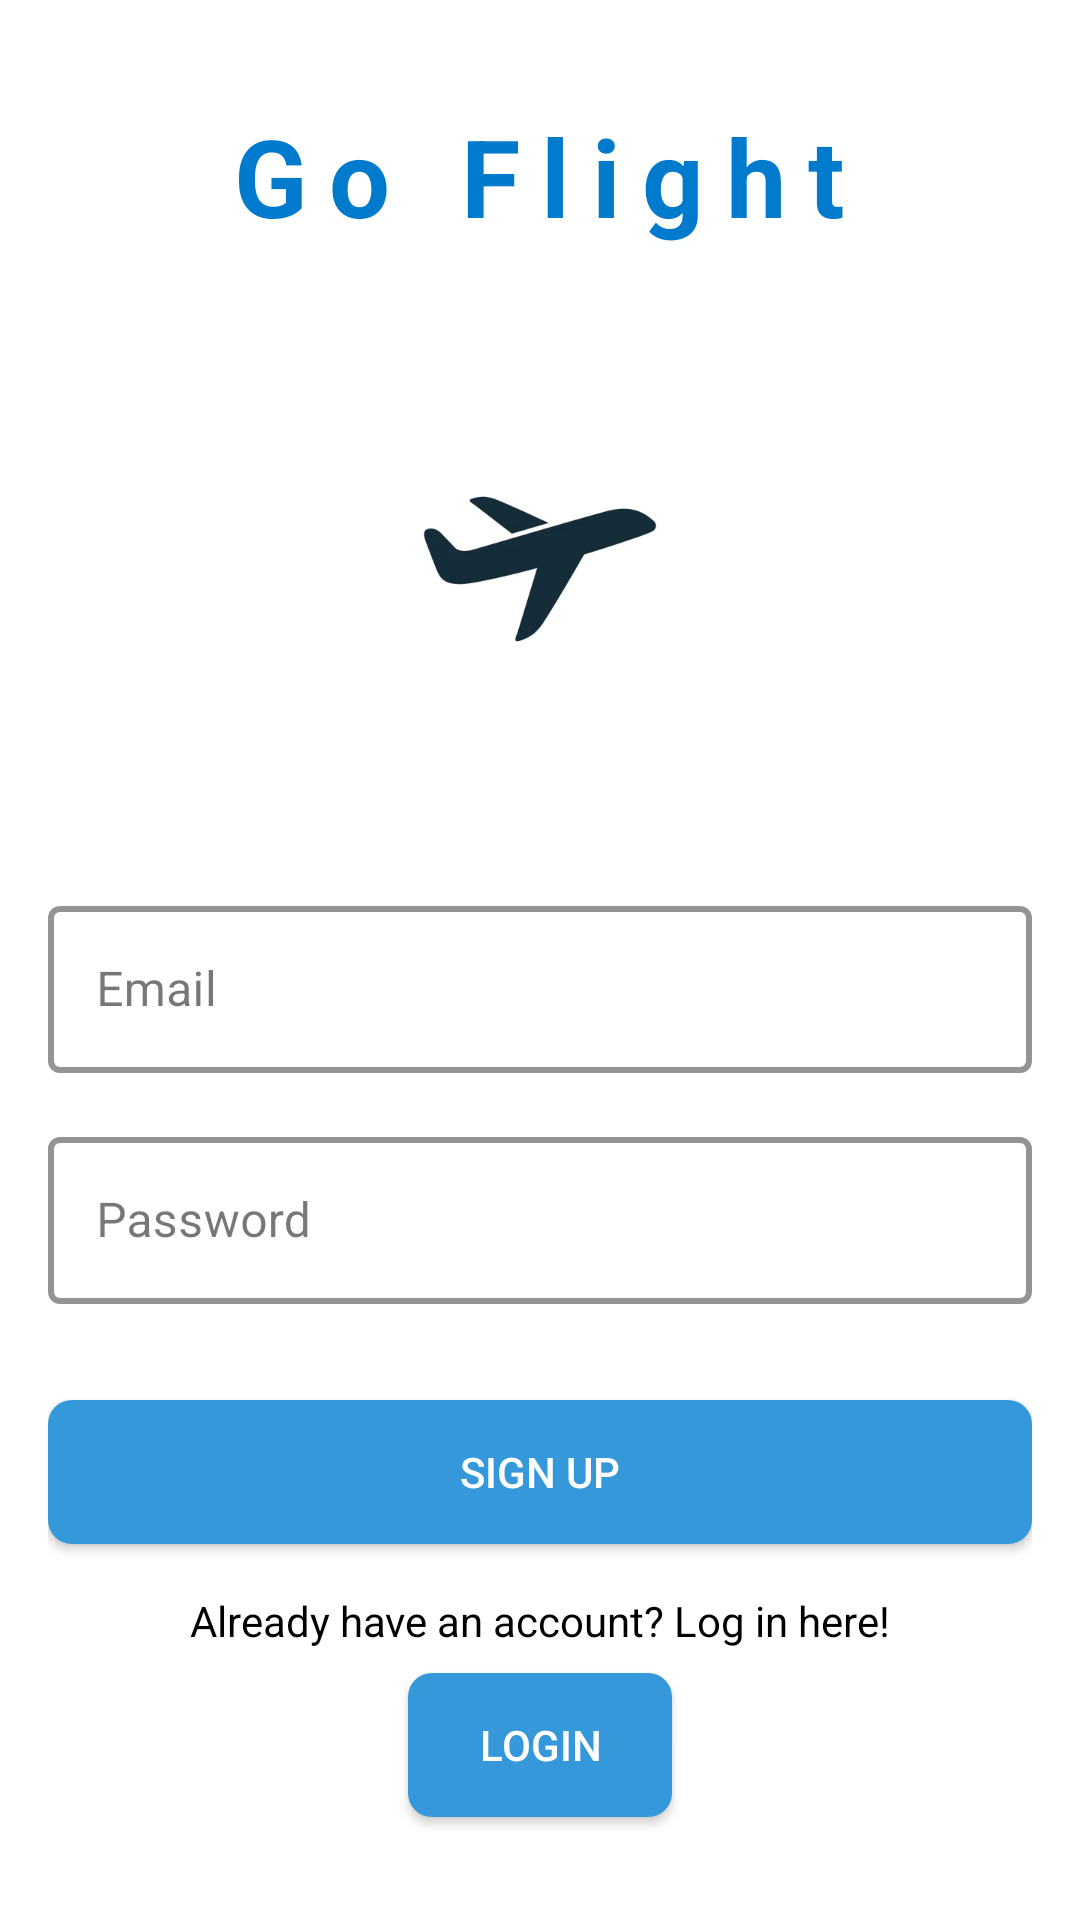

Layout XML and referenced resources for this Android screen:
<!-- AndroidManifest.xml: application theme Theme.GoFlight -->
<!-- res/layout/activity_signup.xml -->
<LinearLayout xmlns:android="http://schemas.android.com/apk/res/android"
    xmlns:app="http://schemas.android.com/apk/res-auto"
    android:layout_width="match_parent"
    android:layout_height="match_parent"
    android:orientation="vertical"
    android:padding="16dp"
    android:gravity="center"
    android:background="@color/background_color">

    
    <TextView
        android:layout_width="wrap_content"
        android:layout_height="wrap_content"
        android:text="Go Flight"
        android:textColor="@color/primary_color"
        android:textSize="36sp"
        android:letterSpacing="0.2"
        android:textStyle="bold"
        android:layout_marginBottom="32dp"/>

    <ImageView
        android:layout_width="150dp"
        android:layout_height="150dp"
        android:src="@drawable/img_2"
        android:contentDescription="@string/app_name"
        android:layout_marginBottom="32dp"/>

    <com.google.android.material.textfield.TextInputLayout
        android:id="@+id/emailTextInputLayout"
        style="@style/Widget.MaterialComponents.TextInputLayout.OutlinedBox"
        android:layout_width="match_parent"
        android:layout_height="wrap_content"
        android:layout_marginBottom="16dp"
        app:boxStrokeColor="@color/primary_color"
        app:boxStrokeWidth="2dp"
        app:hintTextColor="@color/primary_color"
        app:errorTextColor="@color/colorError">

        <com.google.android.material.textfield.TextInputEditText
            android:id="@+id/emailEditText"
            android:layout_width="match_parent"
            android:layout_height="wrap_content"
            android:inputType="textEmailAddress"
            android:hint="@string/email_hint"
            android:textColor="@color/primary_text_color"
            android:textColorHint="@color/hint_text_color" />

    </com.google.android.material.textfield.TextInputLayout>

    <com.google.android.material.textfield.TextInputLayout
        android:id="@+id/passwordTextInputLayout"
        style="@style/Widget.MaterialComponents.TextInputLayout.OutlinedBox"
        android:layout_width="match_parent"
        android:layout_height="wrap_content"
        android:layout_marginBottom="16dp"
        app:boxStrokeColor="@color/primary_color"
        app:boxStrokeWidth="2dp"
        app:hintTextColor="@color/primary_color"
        app:errorTextColor="@color/colorError">

        <com.google.android.material.textfield.TextInputEditText
            android:id="@+id/passwordEditText"
            android:layout_width="match_parent"
            android:layout_height="wrap_content"
            android:inputType="textPassword"
            android:hint="@string/password_hint"
            android:textColor="@color/primary_text_color"
            android:textColorHint="@color/hint_text_color" />

    </com.google.android.material.textfield.TextInputLayout>

    <Button
        android:id="@+id/signupButton"
        android:layout_width="match_parent"
        android:layout_height="wrap_content"
        android:text="@string/signup_button_label"
        android:textColor="@android:color/white"
        android:background="@drawable/rounded_button_bg"
        android:layout_marginTop="16dp"/>

    <TextView
        android:id="@+id/loginPrompt"
        android:layout_width="wrap_content"
        android:layout_height="wrap_content"
        android:layout_marginTop="16dp"
        android:text="@string/login_prompt"
        android:textColor="@color/primary_text_color" />

    <Button
        android:id="@+id/loginButton"
        android:layout_width="wrap_content"
        android:layout_height="wrap_content"
        android:text="@string/login_button_label"
        android:textColor="@android:color/white"
        android:background="@drawable/rounded_button_bg"
        android:layout_marginTop="8dp" />

</LinearLayout>
<!-- resources referenced by this layout -->
<resources>
  <color name="background_color">#FFFFFF</color>
  <color name="colorError">#B00020</color>
  <color name="hint_text_color">#808080</color>
  <color name="primary_color">#007ACC</color>
  <color name="primary_text_color">#000000</color>
  <!-- drawable img_2: png bitmap (drawable, 26188 bytes) -->
  <!-- drawable rounded_button_bg (drawable) -->
  <shape xmlns:android="http://schemas.android.com/apk/res/android"
      android:shape="rectangle">
      <solid android:color="@color/myBlue"/>
      <corners android:radius="8dp"/>
  </shape>
  <string name="app_name">GoFLight</string>
  <string name="email_hint">Email</string>
  <string name="login_button_label">Login</string>
  <string name="login_prompt">Already have an account? Log in here!</string>
  <string name="password_hint">Password</string>
  <string name="signup_button_label">Sign up</string>
  <style name="Theme.GoFlight" parent="Base.Theme.GoFlight" />
  <color name="myBlue">#3498db</color>
  <style name="Base.Theme.GoFlight" parent="Theme.Material3.DayNight.NoActionBar">
          
          <item name="colorPrimary">@color/your_primary_color</item>
      </style>
  <color name="your_primary_color">#007ACC</color>
</resources>
